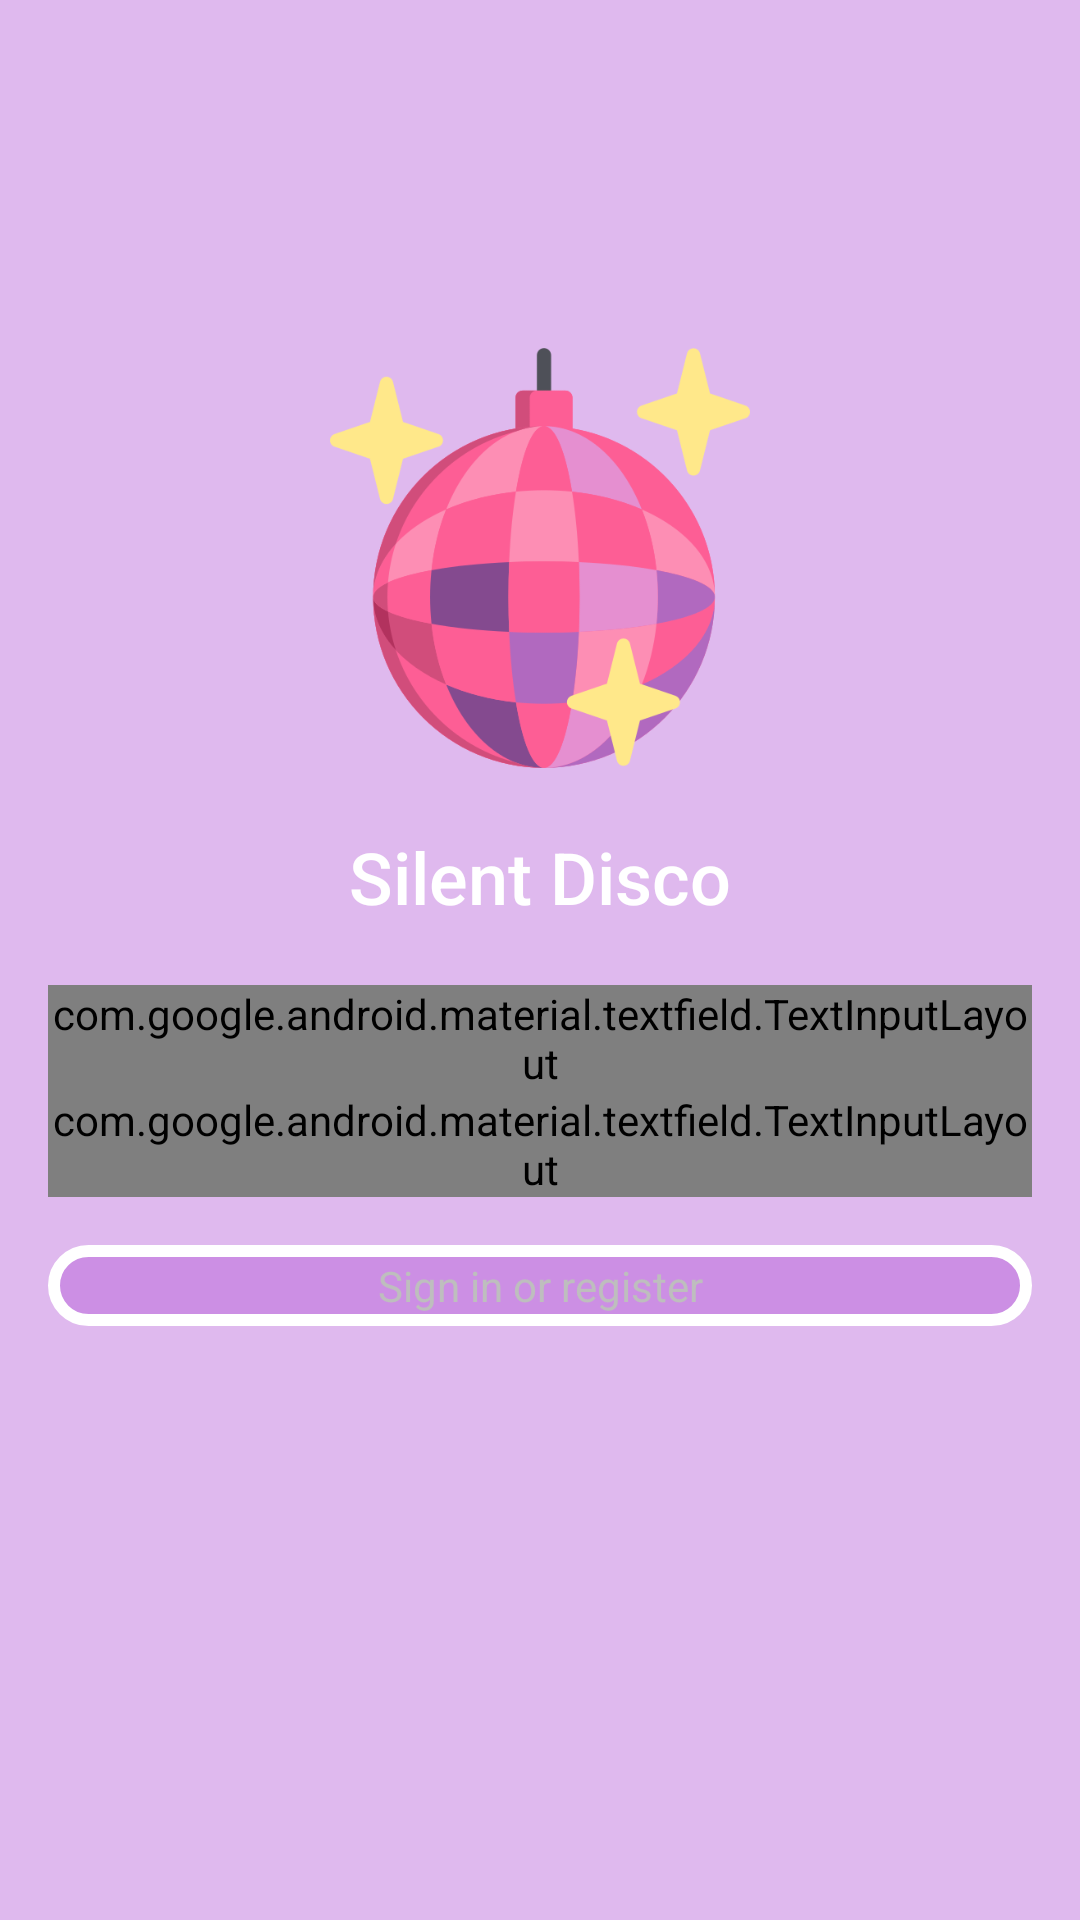

Reconstruct the res/layout file that produces this screen, plus the resources it refers to.
<!-- AndroidManifest.xml: activity theme android:Theme.Translucent.NoTitleBar -->
<!-- res/layout/activity_login.xml -->
<?xml version="1.0" encoding="utf-8"?>
<LinearLayout xmlns:android="http://schemas.android.com/apk/res/android"
    xmlns:tools="http://schemas.android.com/tools"
    android:layout_width="match_parent"
    android:layout_height="match_parent"
    android:gravity="center_horizontal"
    android:orientation="vertical"
    android:paddingLeft="@dimen/activity_horizontal_margin"
    android:paddingTop="@dimen/activity_vertical_margin"
    android:paddingRight="@dimen/activity_horizontal_margin"
    android:paddingBottom="@dimen/activity_vertical_margin"
    android:background="@color/colorPrimaryPurple"
    tools:context=".LoginActivity">

    
    <ProgressBar
        android:id="@+id/login_progress"
        style="?android:attr/progressBarStyleLarge"
        android:layout_width="wrap_content"
        android:layout_height="wrap_content"
        android:layout_marginBottom="8dp"
        android:visibility="gone" />

    <ScrollView
        android:id="@+id/login_form"
        android:layout_width="match_parent"
        android:layout_height="match_parent">

        <LinearLayout
            android:id="@+id/email_login_form"
            android:layout_width="match_parent"
            android:layout_height="wrap_content"
            android:orientation="vertical">

            <ImageView
                android:id="@+id/choose_party_account_icon"
                android:layout_width="140dp"
                android:layout_height="140dp"
                android:layout_marginTop="100dp"
                android:layout_gravity="center_horizontal"
                android:src="@drawable/disco" />

            <TextView
                android:id="@+id/choose_party_app_name"
                android:layout_width="match_parent"
                android:layout_height="wrap_content"
                android:fontFamily="sans-serif-medium"
                android:layout_margin="20dp"
                android:gravity="center"
                android:text="@string/app_name"
                android:textColor="@android:color/white"
                android:textSize="24sp" />

            <android.support.design.widget.TextInputLayout
                android:layout_width="match_parent"
                android:layout_height="wrap_content">

                <AutoCompleteTextView
                    android:id="@+id/email"
                    android:layout_width="match_parent"
                    android:layout_height="wrap_content"
                    android:hint="@string/prompt_email"
                    android:inputType="textEmailAddress"
                    android:maxLines="1"
                    android:singleLine="true" />

            </android.support.design.widget.TextInputLayout>

            <android.support.design.widget.TextInputLayout
                android:layout_width="match_parent"
                android:layout_height="wrap_content">

                <EditText
                    android:id="@+id/password"
                    android:layout_width="match_parent"
                    android:layout_height="wrap_content"
                    android:hint="@string/prompt_password"
                    android:imeActionId="6"
                    android:imeActionLabel="@string/action_sign_in_short"
                    android:imeOptions="actionUnspecified"
                    android:inputType="textPassword"
                    android:maxLines="1"
                    android:singleLine="true" />

            </android.support.design.widget.TextInputLayout>

            <Button
                android:id="@+id/email_sign_in_button"
                style="?android:textAppearanceSmall"
                android:layout_width="match_parent"
                android:layout_height="wrap_content"
                android:layout_marginTop="16dp"
                android:text="@string/action_sign_in"
                android:background="@drawable/btn_rounded_corner"/>

        </LinearLayout>
    </ScrollView>
</LinearLayout>
<!-- resources referenced by this layout -->
<resources>
  <color name="colorPrimaryPurple">#66AE52D4</color>
  <dimen name="activity_horizontal_margin">16dp</dimen>
  <dimen name="activity_vertical_margin">16dp</dimen>
  <!-- drawable btn_rounded_corner (drawable) -->
  <?xml version="1.0" encoding="utf-8"?>
  <shape xmlns:android="http://schemas.android.com/apk/res/android" >
      <stroke
          android:width="4dp"
          android:color="@android:color/white" />
  
      <solid android:color="@color/colorPrimaryPurple" />
  
      <padding
          android:left="4dp"
          android:right="4dp"
          android:bottom="4dp"
          android:top="4dp" />
  
      <corners android:radius="24dp" />
  </shape>
  <!-- drawable disco: png bitmap (drawable, 41331 bytes) -->
  <string name="action_sign_in">Sign in or register</string>
  <string name="action_sign_in_short">Sign in</string>
  <string name="app_name">Silent Disco</string>
  <string name="prompt_email">Email</string>
  <string name="prompt_password">Password (optional)</string>
</resources>
